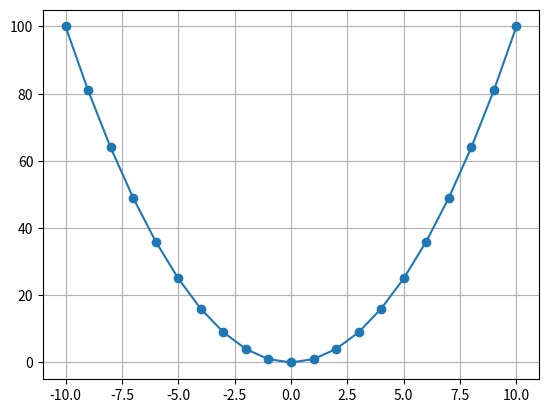

Source code (Python):
print(1+1)

from matplotlib import pyplot as plt
import numpy as np

x = np.array(range(-10, 11))
y = x**2
plt.plot(x, y, '-o')
plt.grid()
plt.show()